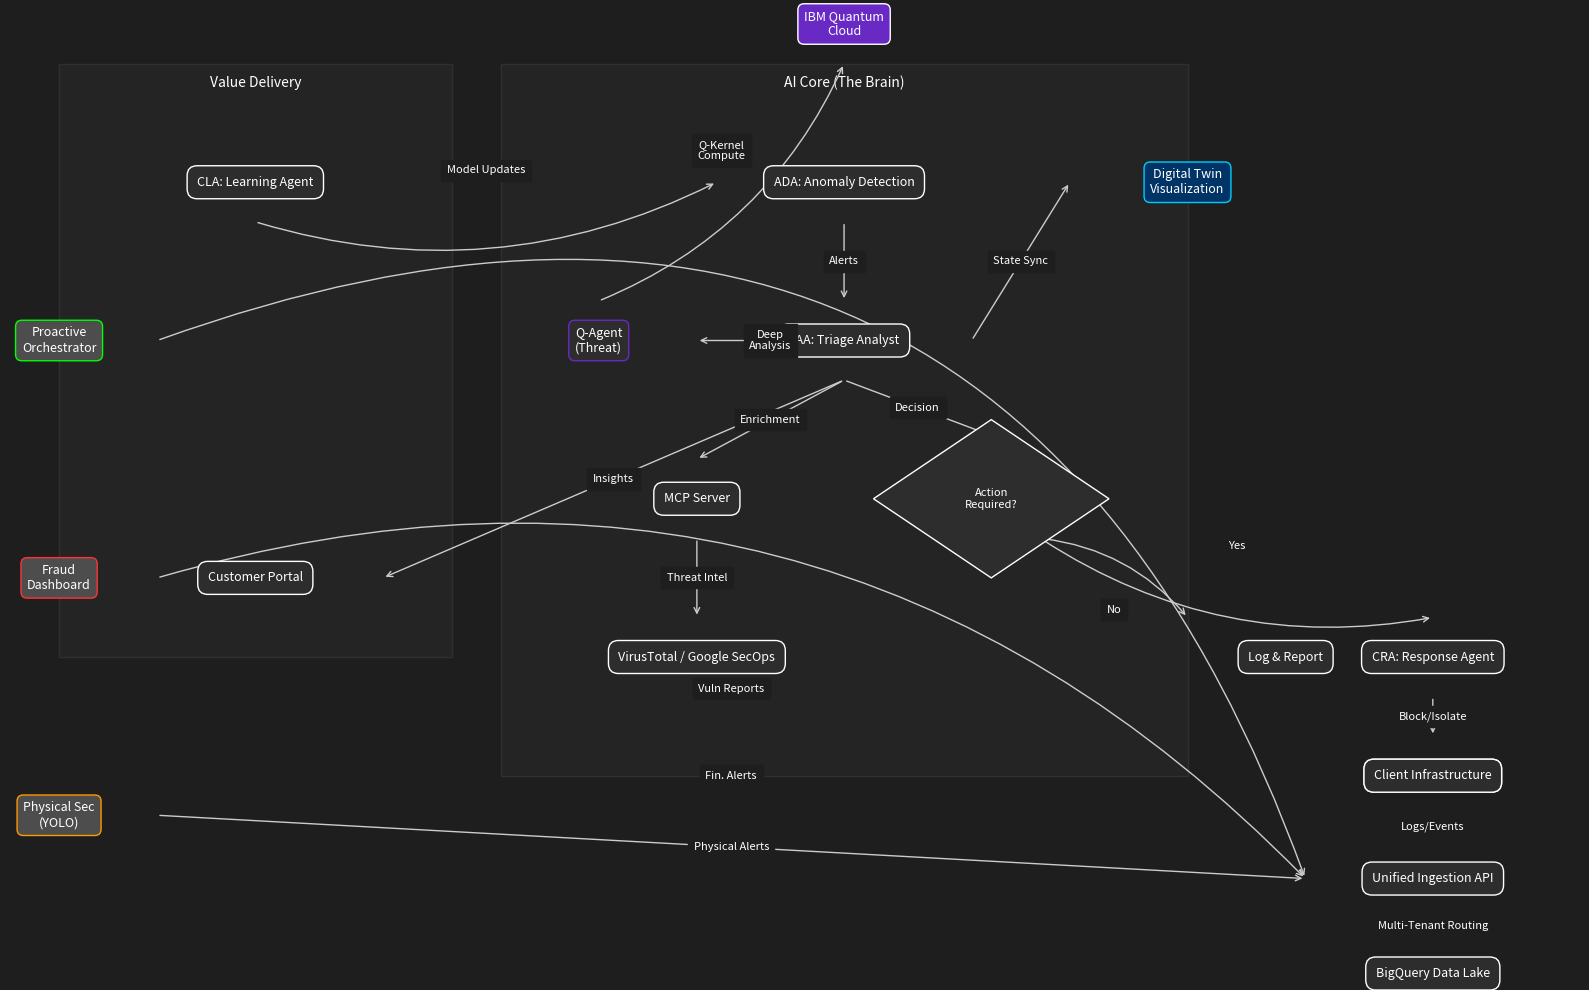

This chart was generated by the following Python code:
import matplotlib.pyplot as plt
import matplotlib.patches as patches

def create_architecture_diagram():
    # Dark Theme Colors
    BG_COLOR = '#1e1e1e'
    BOX_FACE = '#2d2d2d'
    BOX_EDGE = '#ffffff'
    TEXT_COLOR = '#ffffff'
    ARROW_COLOR = '#cccccc'
    ARROW_COLOR = '#cccccc'
    GROUP_BG = '#333333'
    QUANTUM_COLOR = '#6929c4' # IBM Purple-ish
    
    fig, ax = plt.subplots(figsize=(16, 10))
    fig.patch.set_facecolor(BG_COLOR)
    ax.set_facecolor(BG_COLOR)
    ax.set_xlim(0, 16)
    ax.set_ylim(0, 12)
    ax.axis('off')

    # Styles
    box_style = dict(boxstyle='round,pad=0.8', facecolor=BOX_FACE, edgecolor=BOX_EDGE, linewidth=1)
    diamond_style = dict(boxstyle='darrow,pad=0.5', facecolor=BOX_FACE, edgecolor=BOX_EDGE, linewidth=1) # Approximation for diamond
    # Matplotlib doesn't have a perfect diamond boxstyle with text inside easily, using a rotated square patch manually or just a box for now, 
    # but let's try to simulate a diamond shape for the decision node.
    
    def draw_box(x, y, text, width=2.5, height=1, style=box_style, fontsize=9):
        ax.text(x, y, text, ha='center', va='center', size=fontsize, color=TEXT_COLOR, bbox=style, zorder=10)
        return (x, y)

    def draw_arrow(start, end, label=None, rad=0.0):
        arrow_props = dict(arrowstyle='->', color=ARROW_COLOR, lw=1, connectionstyle=f"arc3,rad={rad}")
        ax.annotate("", xy=end, xytext=start, arrowprops=arrow_props, zorder=5)
        if label:
            mid_x = (start[0] + end[0]) / 2
            mid_y = (start[1] + end[1]) / 2
            # Adjust label position slightly based on curve
            if rad != 0:
                mid_y += rad * 2 
            ax.text(mid_x, mid_y, label, ha='center', va='center', color=TEXT_COLOR, fontsize=8, backgroundcolor=BG_COLOR, zorder=15)

    # --- Groups ---
    
    # Value Delivery Group (Left)
    rect_val = patches.Rectangle((0.5, 4), 4, 7.5, linewidth=1, edgecolor='#555555', facecolor=GROUP_BG, alpha=0.3, zorder=1)
    ax.add_patch(rect_val)
    ax.text(2.5, 11.2, "Value Delivery", ha='center', color=TEXT_COLOR, fontsize=10)

    # AI Core Group (Center)
    rect_core = patches.Rectangle((5, 2.5), 7, 9, linewidth=1, edgecolor='#555555', facecolor=GROUP_BG, alpha=0.3, zorder=1)
    ax.add_patch(rect_core)
    ax.text(8.5, 11.2, "AI Core (The Brain)", ha='center', color=TEXT_COLOR, fontsize=10)

    # --- Nodes ---

    # Left Column
    cla = draw_box(2.5, 10, "CLA: Learning Agent")
    portal = draw_box(2.5, 5, "Customer Portal")
    
    # New Left Nodes (Ecosystem)
    devsecops = draw_box(0.5, 8, "Proactive\nOrchestrator", width=2, style=dict(boxstyle='round,pad=0.5', facecolor='#4d4d4d', edgecolor='#00ff00', linewidth=1))
    phys_sec = draw_box(0.5, 2, "Physical Sec\n(YOLO)", width=2, style=dict(boxstyle='round,pad=0.5', facecolor='#4d4d4d', edgecolor='#ff9900', linewidth=1))
    
    # New Left Node (Fraud)
    fraud_dash = draw_box(0.5, 5, "Fraud\nDashboard", width=2, style=dict(boxstyle='round,pad=0.5', facecolor='#4d4d4d', edgecolor='#ff3333', linewidth=1))

    # New IBM Quantum Node (Differentiator)
    q_cloud = draw_box(8.5, 12, "IBM Quantum\nCloud", style=dict(boxstyle='round,pad=0.5', facecolor=QUANTUM_COLOR, edgecolor='#ffffff', linewidth=1))
    
    # Internal Quantum Agent
    q_agent = draw_box(6, 8, "Q-Agent\n(Threat)", width=2, style=dict(boxstyle='round,pad=0.5', facecolor='#2d2d2d', edgecolor=QUANTUM_COLOR, linewidth=1))

    # Center Column (AI Core)
    ada = draw_box(8.5, 10, "ADA: Anomaly Detection")
    taa = draw_box(8.5, 8, "TAA: Triage Analyst")
    mcp = draw_box(7, 6, "MCP Server")
    ext = draw_box(7, 4, "VirusTotal / Google SecOps")
    
    # Decision Diamond (Simulated)
    decision_x, decision_y = 10, 6
    diamond = patches.Polygon([[decision_x, decision_y+1], [decision_x+1.2, decision_y], [decision_x, decision_y-1], [decision_x-1.2, decision_y]], 
                              closed=True, facecolor=BOX_FACE, edgecolor=BOX_EDGE, linewidth=1, zorder=9)
    ax.add_patch(diamond)
    ax.text(decision_x, decision_y, "Action\nRequired?", ha='center', va='center', color=TEXT_COLOR, fontsize=8, zorder=10)
    decision = (decision_x, decision_y)

    # Right/Bottom Flow
    log_report = draw_box(13, 4, "Log & Report")
    cra = draw_box(14.5, 4, "CRA: Response Agent")
    
    # New Right Node (Digital Twin)
    digi_twin = draw_box(12, 10, "Digital Twin\nVisualization", width=2.5, style=dict(boxstyle='round,pad=0.5', facecolor='#003366', edgecolor='#00ccff', linewidth=1))
    
    # Vertical Stack on Right
    client_infra_top = draw_box(14.5, 2.5, "Client Infrastructure") # Target of Block
    
    client_infra_bottom = draw_box(14.5, 2.5, "Client Infrastructure") # Same node effectively
    ingest = draw_box(14.5, 1.2, "Unified Ingestion API")
    bq = draw_box(14.5, 0, "BigQuery Data Lake", style=dict(boxstyle='round,pad=0.8', facecolor=BOX_FACE, edgecolor=BOX_EDGE, linewidth=1)) 

    # --- Connections ---

    # CLA -> ADA (Model Updates)
    draw_arrow((2.5, 9.5), (7.2, 10), "Model Updates", rad=0.2)
    
    # ADA -> TAA (Alerts)
    draw_arrow((8.5, 9.5), (8.5, 8.5), "Alerts")
    
    # TAA -> Portal (Insights)
    draw_arrow((8.5, 7.5), (3.8, 5), "Insights") # Long arrow across
    
    # TAA -> MCP (Enrichment)
    draw_arrow((8.5, 7.5), (7, 6.5), "Enrichment")
    
    # MCP <-> Ext (Threat Intel)
    draw_arrow((7, 5.5), (7, 4.5), "Threat Intel") 
    
    # TAA -> Decision (Decision)
    draw_arrow((8.5, 7.5), (10, 6.8), "Decision")
    
    # Decision -> Log (No)
    draw_arrow((10.5, 5.5), (12, 4.5), "No", rad=-0.2)
    
    # Decision -> CRA (Yes)
    draw_arrow((10.5, 5.5), (14.5, 4.5), "Yes", rad=0.2)
    
    # CRA -> Client Infra (Block/Isolate)
    draw_arrow((14.5, 3.5), (14.5, 3), "Block/Isolate")
    
    # Client Infra -> Ingest (Logs/Events)
    draw_arrow((14.5, 2), (14.5, 1.7), "Logs/Events")
    
    # Ingest -> BQ (Routing)
    draw_arrow((14.5, 0.7), (14.5, 0.5), "Multi-Tenant Routing")
    
    # New Connections
    # DevSecOps -> Ingest (Vulnerability Reports)
    draw_arrow((1.5, 8), (13.2, 1.2), "Vuln Reports", rad=-0.5)
    
    # Phys Sec -> Ingest (Physical Alerts)
    draw_arrow((1.5, 2), (13.2, 1.2), "Physical Alerts")
    
    # Fraud -> Ingest (Fin. Alerts)
    draw_arrow((1.5, 5), (13.2, 1.2), "Fin. Alerts", rad=-0.3)
    
    # TAA -> Digital Twin (Real-time State)
    draw_arrow((9.8, 8), (10.8, 10), "State Sync")

    # TAA -> Q-Agent (Complex analysis)
    draw_arrow((8.5, 8), (7, 8), "Deep\nAnalysis", rad=0)

    # Q-Agent -> IBM Quantum (Kernel processing)
    draw_arrow((6, 8.5), (8.5, 11.5), "Q-Kernel\nCompute", rad=0.2)

    plt.tight_layout()
    plt.savefig('architecture_diagram.png', dpi=300, bbox_inches='tight', facecolor=BG_COLOR)
    print("Generated architecture_diagram.png")

if __name__ == "__main__":
    create_architecture_diagram()
